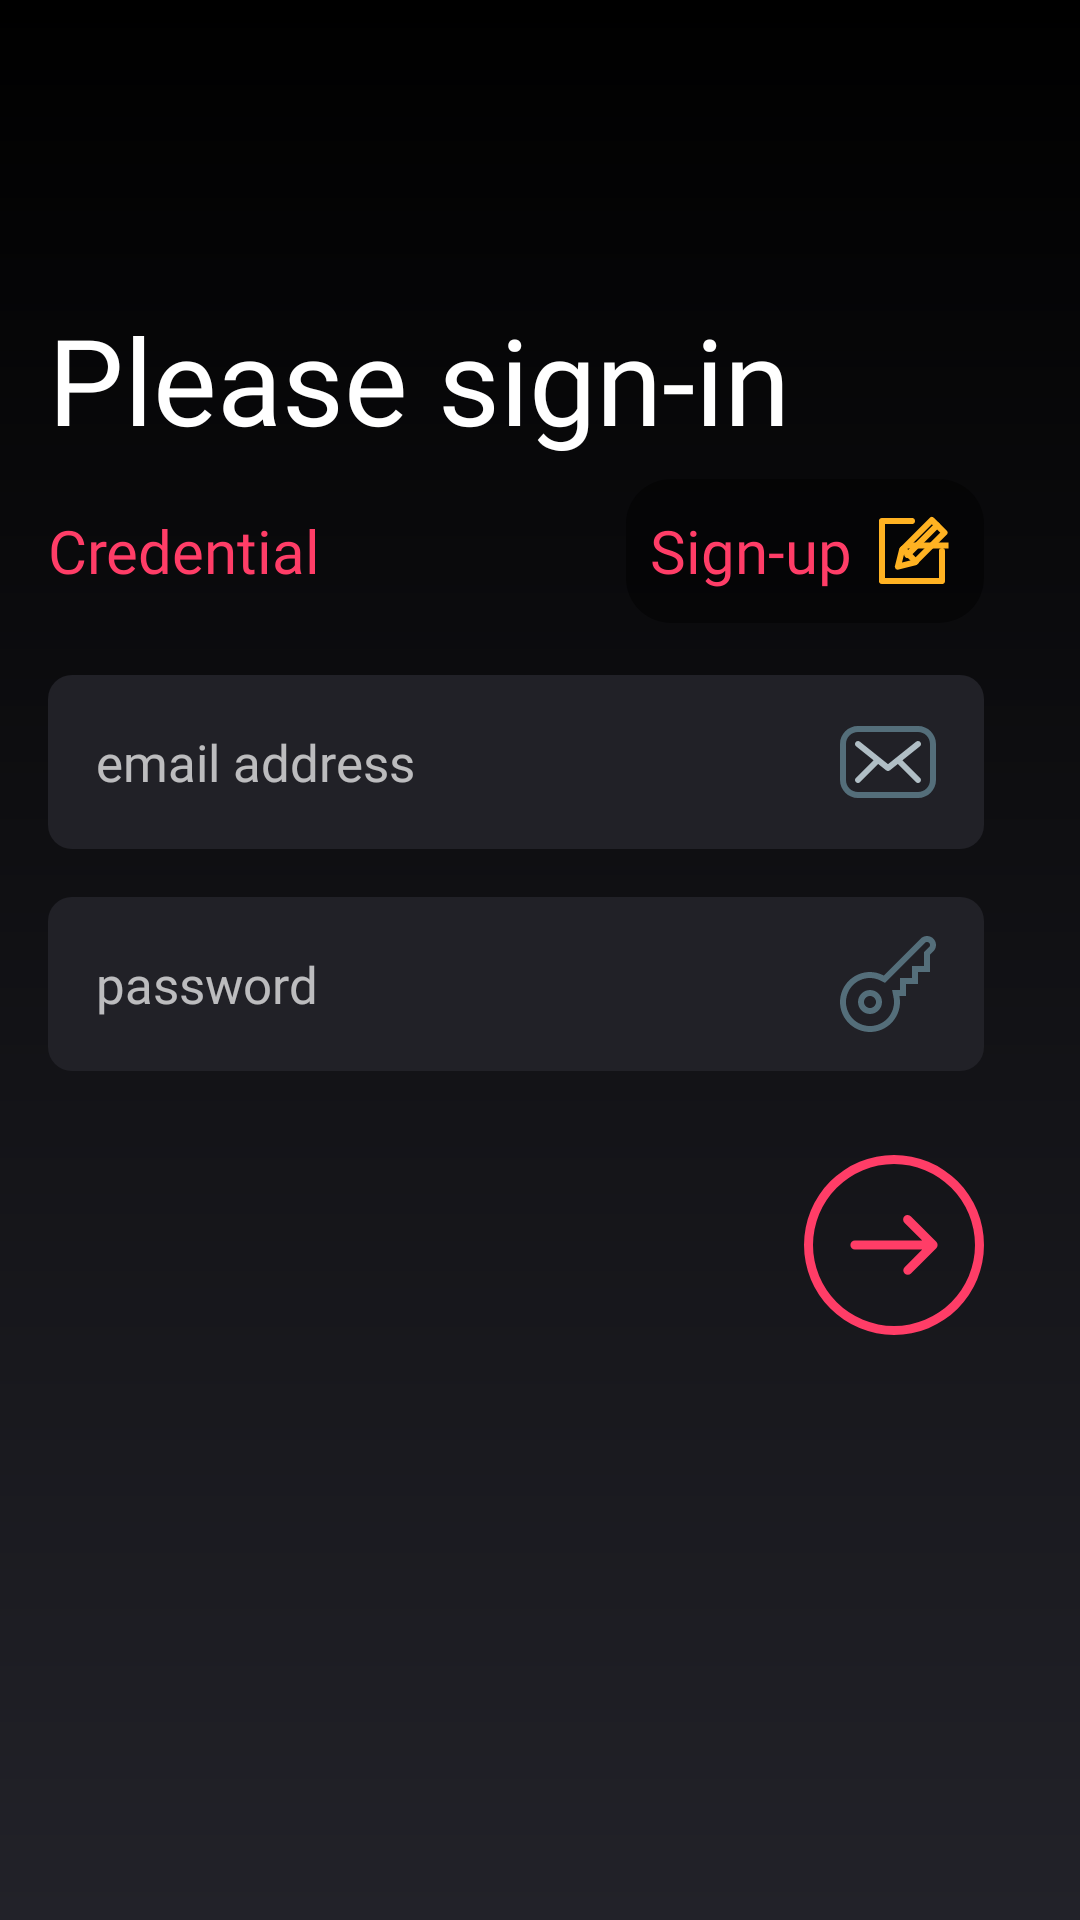

Write the Android layout XML for this screen, with the resource values it uses.
<!-- AndroidManifest.xml: application theme AppTheme -->
<!-- res/layout/fragment_login.xml -->
<?xml version="1.0" encoding="utf-8"?>
<androidx.constraintlayout.widget.ConstraintLayout xmlns:android="http://schemas.android.com/apk/res/android"
    xmlns:app="http://schemas.android.com/apk/res-auto"
    xmlns:tools="http://schemas.android.com/tools"
    android:id="@+id/signInContainer"
    android:layout_width="match_parent"
    android:layout_height="match_parent"
    android:background="@drawable/black_gradient_background"
    >

    <androidx.constraintlayout.widget.Guideline
        android:id="@+id/leftGuideline"
        android:layout_width="wrap_content"
        android:layout_height="wrap_content"
        android:orientation="vertical"
        app:layout_constraintGuide_begin="16dp" />

    <androidx.constraintlayout.widget.Guideline
        android:id="@+id/rightGuideline"
        android:layout_width="wrap_content"
        android:layout_height="wrap_content"
        android:orientation="vertical"
        app:layout_constraintGuide_end="32dp" />

    <androidx.constraintlayout.widget.Guideline
        android:id="@+id/middleGuideline"
        android:layout_width="wrap_content"
        android:layout_height="wrap_content"
        android:orientation="horizontal"
        app:layout_constraintGuide_begin="385dp" />

    <TextView
        android:id="@+id/welcomeBackTitle"
        style="@style/TitleTextStyle"
        android:layout_width="wrap_content"
        android:layout_height="wrap_content"
        android:layout_marginBottom="17dp"
        android:text="@string/welcome_back"
        app:layout_constraintBottom_toTopOf="@+id/passwordTimeTitle"
        app:layout_constraintStart_toStartOf="@+id/leftGuideline" />

    <TextView
        android:id="@+id/passwordTimeTitle"
        style="@style/SubTitleTextStyle"
        android:layout_width="wrap_content"
        android:layout_height="wrap_content"
        android:layout_marginBottom="28dp"
        android:text="@string/password_time"
        app:layout_constraintBottom_toTopOf="@+id/email"
        app:layout_constraintStart_toStartOf="@+id/leftGuideline" />

    <androidx.appcompat.widget.AppCompatTextView
        android:id="@+id/registerButton"
        style="@style/SubTitleTextStyle"
        android:layout_width="wrap_content"
        android:layout_height="wrap_content"
        app:drawableEndCompat="@drawable/ic_sign_up"
        android:drawablePadding="4dp"
        android:gravity="center"
        android:padding="8dp"
        android:text="@string/no_account"
        android:background="@drawable/track_background"
        app:layout_constraintBottom_toBottomOf="@+id/passwordTimeTitle"
        app:layout_constraintEnd_toStartOf="@+id/rightGuideline"
        app:layout_constraintTop_toTopOf="@+id/passwordTimeTitle"
        tools:visibility="visible" />

    <EditText
        android:id="@+id/email"
        style="@style/StyleEmailEditText"
        android:layout_width="0dp"
        android:layout_height="@dimen/pixels_58"
        android:layout_marginBottom="16dp"
        android:drawableEnd="@drawable/ic_envelop"
        android:hint="@string/s_email_address"
        android:focusable="true"
        android:inputType="textEmailAddress"
        app:layout_constraintBottom_toTopOf="@+id/password"
        app:layout_constraintEnd_toStartOf="@+id/rightGuideline"
        app:layout_constraintStart_toStartOf="@+id/leftGuideline"
        tools:text="sample@email.com"
        android:importantForAutofill="no" />

    <EditText
        android:id="@+id/password"
        style="@style/StyleEditText"
        android:layout_width="0dp"
        android:layout_height="@dimen/pixels_58"
        android:layout_marginBottom="8dp"
        android:background="@drawable/email_text_background"
        android:drawableEnd="@drawable/ic_password_default"
        android:hint="@string/s_password"
        android:inputType="textPassword"
        android:focusable="true"
        app:layout_constraintBottom_toTopOf="@+id/middleGuideline"
        app:layout_constraintEnd_toStartOf="@+id/rightGuideline"
        app:layout_constraintStart_toStartOf="@+id/leftGuideline"
        app:layout_goneMarginBottom="28dp"
        tools:text="testpassword"
        android:importantForAutofill="no" />

    <TextView
        android:id="@+id/textError"
        style="@style/SubTitleTextStyle"
        android:layout_width="wrap_content"
        android:layout_height="wrap_content"
        android:layout_marginTop="4dp"
        android:text="@string/incorrect_password"
        android:textSize="12sp"
        android:visibility="gone"
        app:layout_constraintStart_toStartOf="@+id/password"
        app:layout_constraintTop_toBottomOf="@+id/password" />

    <Button
        android:id="@+id/userLoginButton"
        android:layout_width="60dp"
        android:layout_height="60dp"
        android:background="@drawable/next_button"

        app:layout_constraintEnd_toStartOf="@+id/rightGuideline"
        app:layout_constraintTop_toTopOf="@+id/middleGuideline"
        tools:ignore="SpeakableTextPresentCheck" />

</androidx.constraintlayout.widget.ConstraintLayout>
<!-- resources referenced by this layout -->
<resources>
  <dimen name="pixels_58">58dp</dimen>
  <!-- drawable black_gradient_background (drawable) -->
  <?xml version="1.0" encoding="utf-8"?>
  <shape xmlns:android="http://schemas.android.com/apk/res/android">
      <gradient
          android:angle="90"
          android:startColor="@color/lighter_dark"
          android:endColor="#000000"
          android:type="linear" />
  </shape>
  <!-- drawable email_text_background (drawable) -->
  <?xml version="1.0" encoding="utf-8"?>
  <shape xmlns:android="http://schemas.android.com/apk/res/android">
      <solid android:color="#F2222229" />
      <corners android:radius="8dp" />
  </shape>
  <!-- drawable next_button (drawable) -->
  <?xml version="1.0" encoding="utf-8"?>
  <selector xmlns:android="http://schemas.android.com/apk/res/android">
      <item android:drawable="@drawable/next_button_pressed" android:state_enabled="false" />
      <item android:drawable="@drawable/next_button_default" android:state_pressed="false" />
      <item android:drawable="@drawable/next_button_pressed" />
  </selector>
  <!-- drawable track_background (drawable) -->
  <?xml version="1.0" encoding="utf-8"?>
  <shape xmlns:android="http://schemas.android.com/apk/res/android">
      <solid android:color="#7000" />
      <corners android:radius="15dp" />
  </shape>
  <string name="incorrect_password">Incorrect Password</string>
  <string name="no_account">Sign-up</string>
  <string name="password_time">Credential</string>
  <string name="s_email_address">email address</string>
  <string name="s_password">password</string>
  <string name="welcome_back">Please sign-in</string>
  <style name="StyleEditText">
          <item name="android:singleLine">true</item>
          <item name="android:textAppearance">@style/CommonText</item>
          <item name="android:layout_height">58dp</item>
          <item name="android:gravity">center_vertical</item>
          <item name="android:paddingStart">16dp</item>
          <item name="android:paddingEnd">16dp</item>
          <item name="android:drawablePadding">16dp</item>
          <item name="android:background">@drawable/edit_text_background</item>
      </style>
  <style name="StyleEmailEditText">
          <item name="android:singleLine">true</item>
          <item name="android:textAppearance">@style/CommonText</item>
          <item name="android:layout_height">58dp</item>
          <item name="android:gravity">center_vertical</item>
          <item name="android:paddingStart">16dp</item>
          <item name="android:paddingEnd">16dp</item>
          <item name="android:drawablePadding">16dp</item>
          <item name="android:background">@drawable/email_text_background</item>
      </style>
  <style name="SubTitleTextStyle">
          <item name="android:fontFamily">@font/inter_regular</item>
          <item name="android:textColor">@color/colorAccent</item>
          <item name="android:textSize">20sp</item>
      </style>
  <style name="TitleTextStyle">
          <item name="android:fontFamily">@font/inter_bold</item>
          <item name="android:textColor">@android:color/white</item>
          <item name="android:textSize">40sp</item>
          <item name="android:lineSpacingExtra">-12sp</item>
      </style>
  <style name="AppTheme" parent="Theme.AppCompat.NoActionBar">
          <item name="colorPrimary">@color/colorPrimary</item>
          <item name="colorPrimaryDark">@color/colorPrimaryDark</item>
          <item name="colorAccent">@color/colorAccent</item>
      </style>
  <color name="lighter_dark">#222229</color>
  <style name="CommonText">
          <item name="android:fontFamily">@font/inter_regular</item>
          <item name="android:textColor">@android:color/white</item>
          <item name="android:textSize">17sp</item>
          <item name="android:textColorHint">@color/disabled_color</item>
      </style>
  <color name="colorAccent">#ff3d67</color>
  <color name="colorPrimary">@android:color/black</color>
  <color name="colorPrimaryDark">@android:color/black</color>
  <color name="darkGray">#1c1c1c</color>
  <color name="disabled_color">#474a4e</color>
</resources>
